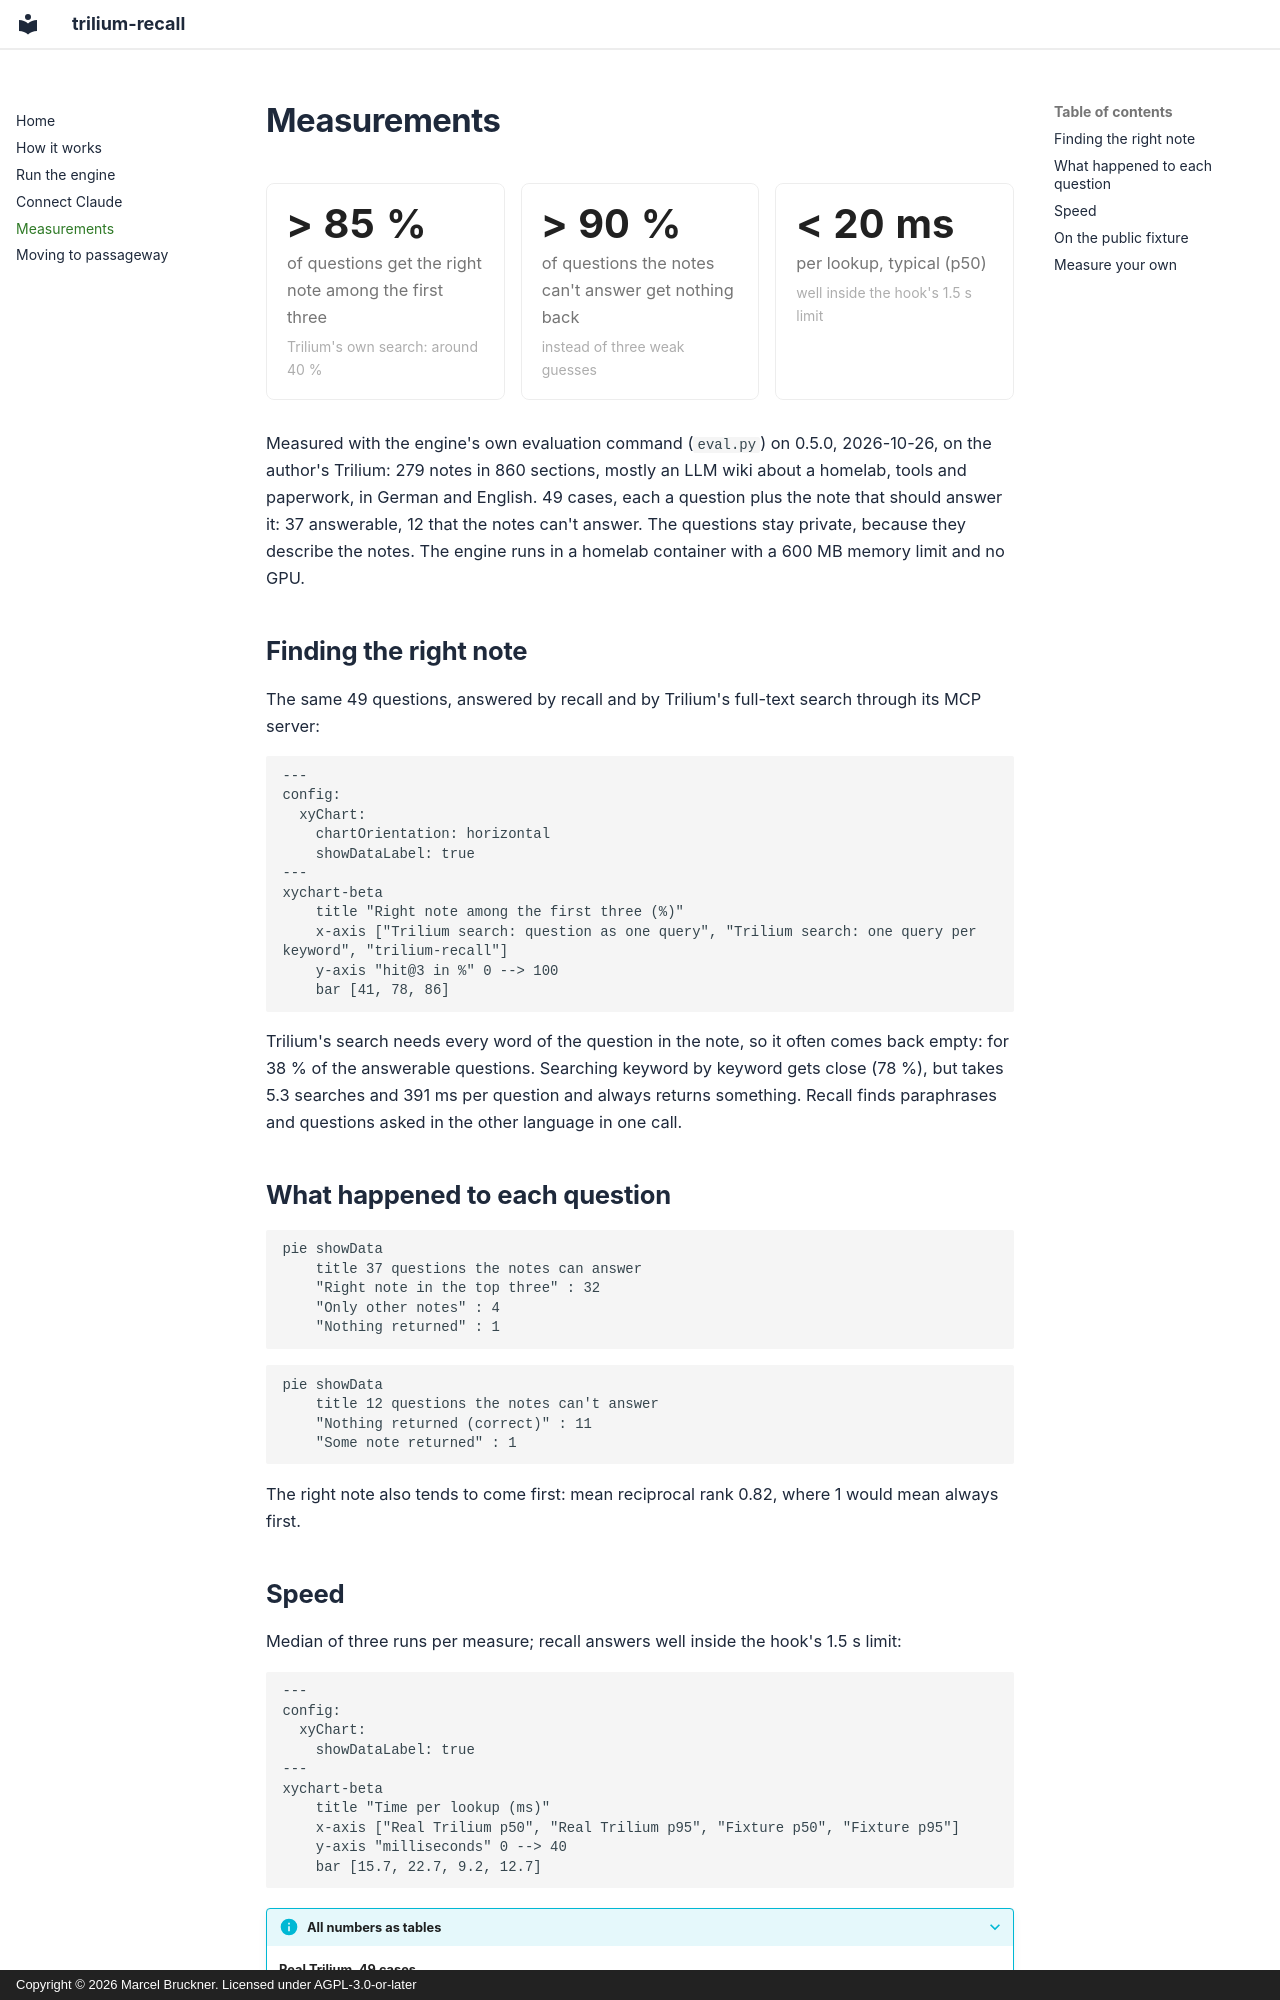

repository: Marceltov/trilium-recall · page: measurements/index.html · generator: mkdocs · copyright: Copyright © 2026 Marcel Bruckner. Licensed under AGPL-3.0-or-later

# Measurements

<div class="tm-kpis">
  <div class="tm-kpi">
    <span class="tm-kpi__value">&gt; 85 %</span>
    <span class="tm-kpi__label">of questions get the right note among the first three</span>
    <span class="tm-kpi__note">Trilium's own search: around 40 %</span>
  </div>
  <div class="tm-kpi">
    <span class="tm-kpi__value">&gt; 90 %</span>
    <span class="tm-kpi__label">of questions the notes can't answer get nothing back</span>
    <span class="tm-kpi__note">instead of three weak guesses</span>
  </div>
  <div class="tm-kpi">
    <span class="tm-kpi__value">&lt; 20 ms</span>
    <span class="tm-kpi__label">per lookup, typical (p50)</span>
    <span class="tm-kpi__note">well inside the hook's 1.5 s limit</span>
  </div>
</div>

Measured with the engine's own evaluation command (`eval.py`) on 0.5.0, 2026-10-26, on the author's
Trilium: 279 notes in 860 sections, mostly an LLM wiki about a homelab, tools and paperwork, in
German and English. 49 cases, each a question plus the note that should answer it: 37 answerable,
12 that the notes can't answer. The questions stay private, because they describe the notes. The
engine runs in a homelab container with a 600 MB memory limit and no GPU.

## Finding the right note

The same 49 questions, answered by recall and by Trilium's full-text search through its MCP server:

```mermaid
---
config:
  xyChart:
    chartOrientation: horizontal
    showDataLabel: true
---
xychart-beta
    title "Right note among the first three (%)"
    x-axis ["Trilium search: question as one query", "Trilium search: one query per keyword", "trilium-recall"]
    y-axis "hit@3 in %" 0 --> 100
    bar [41, 78, 86]
```

Trilium's search needs every word of the question in the note, so it often comes back empty: for
38 % of the answerable questions. Searching keyword by keyword gets close (78 %), but takes 5.3
searches and 391 ms per question and always returns something. Recall finds paraphrases and
questions asked in the other language in one call.

## What happened to each question

```mermaid
pie showData
    title 37 questions the notes can answer
    "Right note in the top three" : 32
    "Only other notes" : 4
    "Nothing returned" : 1
```

```mermaid
pie showData
    title 12 questions the notes can't answer
    "Nothing returned (correct)" : 11
    "Some note returned" : 1
```

The right note also tends to come first: mean reciprocal rank 0.82, where 1 would mean always first.
